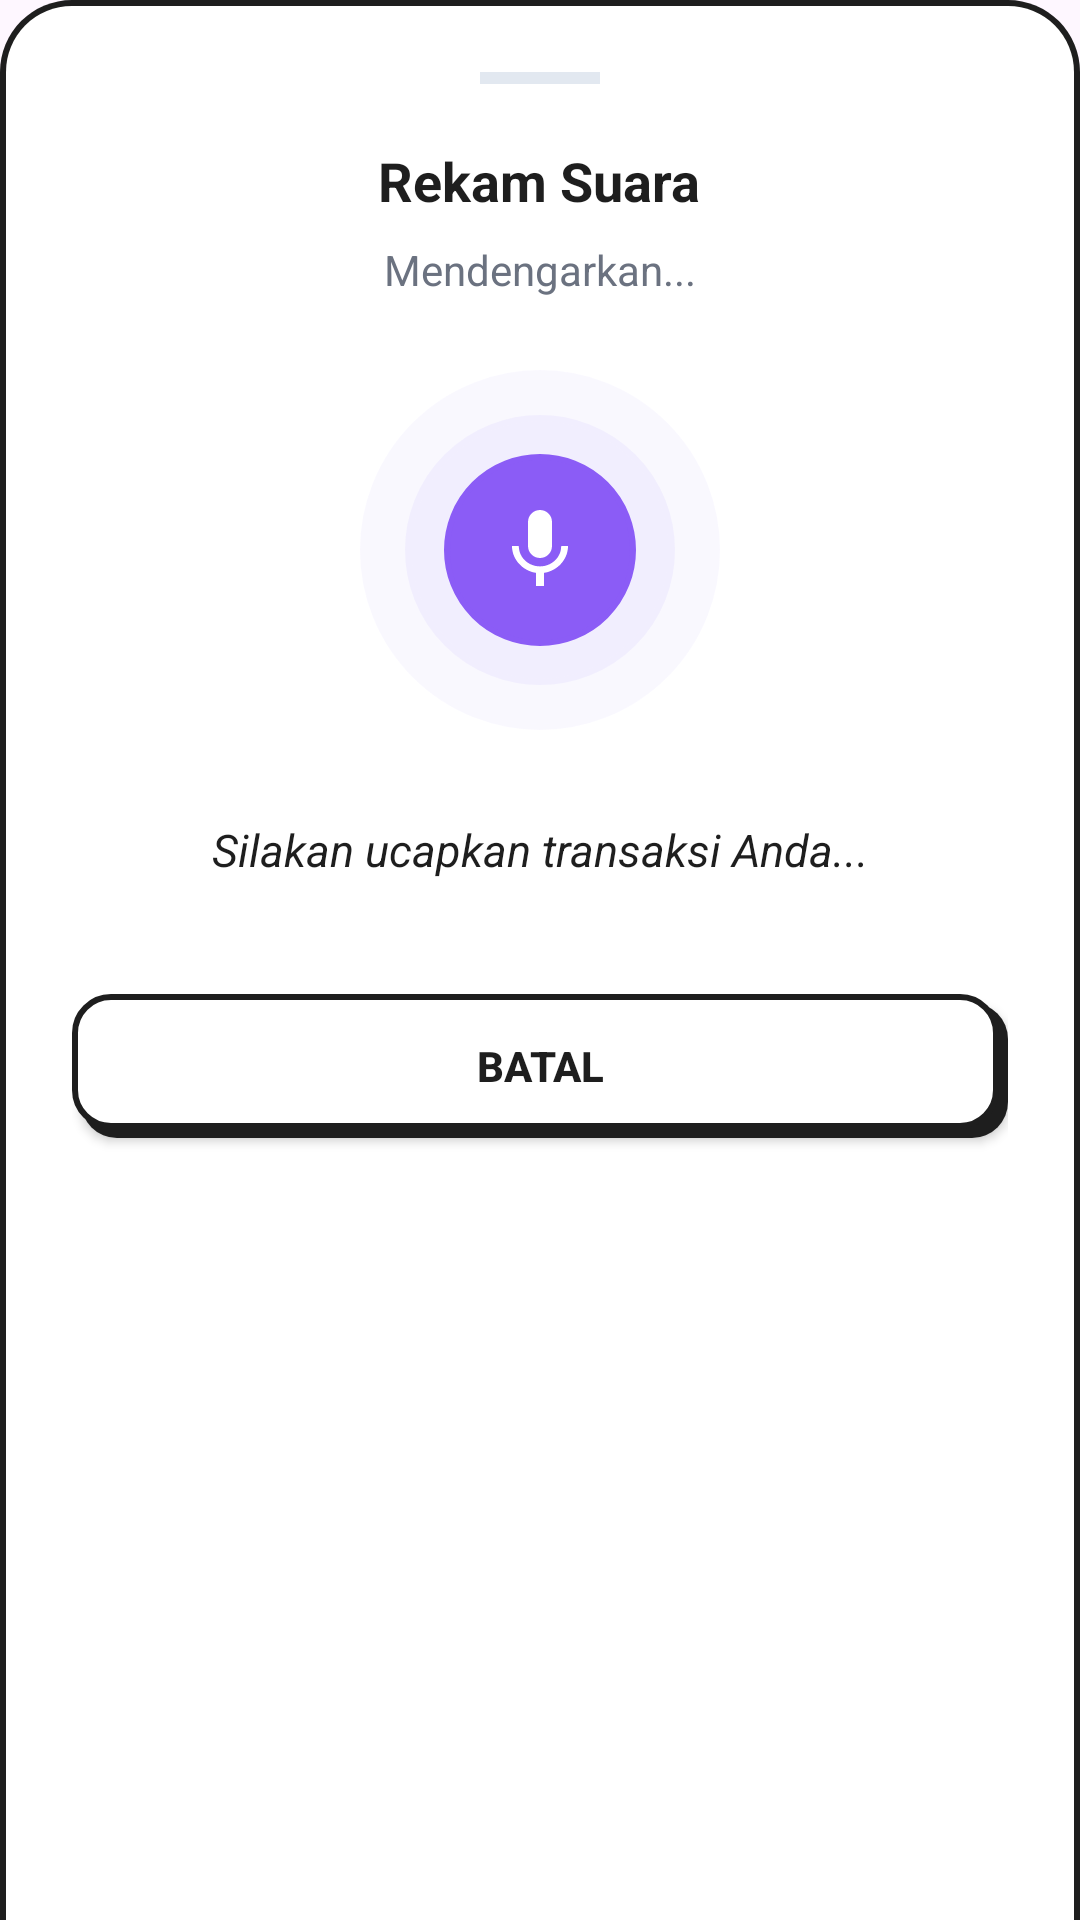

Android layout source for this screen:
<!-- AndroidManifest.xml: application theme Theme.PencatatanKeungaan -->
<!-- res/layout/dialog_voice_recording.xml -->
<?xml version="1.0" encoding="utf-8"?>
<LinearLayout xmlns:android="http://schemas.android.com/apk/res/android"
    xmlns:app="http://schemas.android.com/apk/res-auto"
    android:layout_width="match_parent"
    android:layout_height="wrap_content"
    android:orientation="vertical"
    android:padding="24dp"
    android:background="@drawable/bg_bottom_sheet">

    
    <View
        android:layout_width="40dp"
        android:layout_height="4dp"
        android:layout_gravity="center_horizontal"
        android:layout_marginBottom="20dp"
        android:background="@color/border_gray" />

    <TextView
        android:layout_width="wrap_content"
        android:layout_height="wrap_content"
        android:text="Rekam Suara"
        android:textColor="@color/text_main"
        android:textSize="18sp"
        android:textStyle="bold"
        android:layout_gravity="center_horizontal"
        android:layout_marginBottom="8dp"/>

    <TextView
        android:id="@+id/tvVoiceStatus"
        android:layout_width="wrap_content"
        android:layout_height="wrap_content"
        android:text="Mendengarkan..."
        android:textColor="@color/text_muted"
        android:textSize="14sp"
        android:layout_gravity="center_horizontal"
        android:layout_marginBottom="24dp"/>

    
    <FrameLayout
        android:layout_width="120dp"
        android:layout_height="120dp"
        android:layout_gravity="center_horizontal"
        android:layout_marginBottom="16dp">

        
        <View
            android:id="@+id/viewPulseOuter"
            android:layout_width="120dp"
            android:layout_height="120dp"
            android:layout_gravity="center"
            android:background="@drawable/bg_circle_icon"
            android:backgroundTint="@color/primary_light"
            android:alpha="0.3" />

        
        <View
            android:id="@+id/viewPulseInner"
            android:layout_width="90dp"
            android:layout_height="90dp"
            android:layout_gravity="center"
            android:background="@drawable/bg_circle_icon"
            android:backgroundTint="@color/primary_light"
            android:alpha="0.6" />

        
        <ImageView
            android:id="@+id/ivRecordingMic"
            android:layout_width="64dp"
            android:layout_height="64dp"
            android:layout_gravity="center"
            android:background="@drawable/bg_circle_icon"
            android:backgroundTint="@color/primary"
            android:padding="16dp"
            android:src="@drawable/ic_mic"
            android:importantForAccessibility="no"
            app:tint="@color/white" />
    </FrameLayout>

    
    <TextView
        android:id="@+id/tvPartialResult"
        android:layout_width="match_parent"
        android:layout_height="wrap_content"
        android:text="Silakan ucapkan transaksi Anda..."
        android:textColor="@color/text_main"
        android:textSize="15sp"
        android:textStyle="italic"
        android:gravity="center"
        android:minHeight="48dp"
        android:layout_marginBottom="24dp"/>

    
    <Button
        android:id="@+id/btnCancelRecording"
        android:layout_width="match_parent"
        android:layout_height="48dp"
        android:text="Batal"
        android:textColor="@color/text_main"
        android:textStyle="bold"
        android:background="@drawable/bg_brutal_button_secondary"
        app:backgroundTint="@null" />

</LinearLayout>
<!-- resources referenced by this layout -->
<resources>
  <color name="border_gray">#E2E8F0</color>
  <color name="primary">#8B5CF6</color>
  <color name="primary_light">#EDE9FE</color>
  <color name="text_main">#1E1E1E</color>
  <color name="text_muted">#6B7280</color>
  <color name="white">#FFFFFFFF</color>
  <!-- drawable bg_bottom_sheet (drawable) -->
  <?xml version="1.0" encoding="utf-8"?>
  <layer-list xmlns:android="http://schemas.android.com/apk/res/android">
      
      <item>
          <shape android:shape="rectangle">
              <solid android:color="@color/brutal_border" />
              <corners
                  android:topLeftRadius="24dp"
                  android:topRightRadius="24dp" />
          </shape>
      </item>
      
      <item android:top="2dp" android:left="2dp" android:right="2dp">
          <shape android:shape="rectangle">
              <solid android:color="@color/card_bg" />
              <corners
                  android:topLeftRadius="22dp"
                  android:topRightRadius="22dp" />
          </shape>
      </item>
  </layer-list>
  <!-- drawable bg_brutal_button_secondary (drawable) -->
  <?xml version="1.0" encoding="utf-8"?>
  <selector xmlns:android="http://schemas.android.com/apk/res/android">
      
      <item android:state_pressed="true">
          <layer-list>
              <item android:top="3dp" android:left="3dp" android:bottom="0dp" android:right="0dp">
                  <shape android:shape="rectangle">
                      <solid android:color="@color/card_bg" />
                      <stroke android:width="2dp" android:color="@color/brutal_border" />
                      <corners android:radius="12dp" />
                  </shape>
              </item>
          </layer-list>
      </item>
      
      <item>
          <layer-list>
              
              <item android:top="3dp" android:left="3dp" android:bottom="0dp" android:right="0dp">
                  <shape android:shape="rectangle">
                      <solid android:color="@color/brutal_shadow" />
                      <corners android:radius="12dp" />
                  </shape>
              </item>
              
              <item android:top="0dp" android:left="0dp" android:bottom="3dp" android:right="3dp">
                  <shape android:shape="rectangle">
                      <solid android:color="@color/card_bg" />
                      <stroke android:width="2dp" android:color="@color/brutal_border" />
                      <corners android:radius="12dp" />
                  </shape>
              </item>
          </layer-list>
      </item>
  </selector>
  <!-- drawable bg_circle_icon (drawable) -->
  <?xml version="1.0" encoding="utf-8"?>
  <shape xmlns:android="http://schemas.android.com/apk/res/android"
      android:shape="oval">
      <solid android:color="@color/white" />
      <stroke android:width="2dp" android:color="@color/brutal_border" />
  </shape>
  <!-- drawable ic_mic (drawable) -->
  <vector xmlns:android="http://schemas.android.com/apk/res/android"
      android:width="24dp"
      android:height="24dp"
      android:viewportWidth="24"
      android:viewportHeight="24">
    <path
        android:fillColor="#FF000000"
        android:pathData="M12,14c1.66,0 3,-1.34 3,-3L15,5c0,-1.66 -1.34,-3 -3,-3S9,3.34 9,5v6c0,1.66 1.34,3 3,3zm5.3,-3c0,3 -2.54,5.1 -5.3,5.1S6.7,14 6.7,11L5,11c0,3.41 2.72,6.23 6,6.72L11,21h2v-3.28c3.28,-0.48 6,-3.3 6,-6.72h-1.7z"/>
  </vector>
  <style name="Theme.PencatatanKeungaan" parent="Base.Theme.PencatatanKeungaan" />
  <color name="brutal_border">#1E1E1E</color>
  <color name="card_bg">#FFFFFF</color>
  <color name="brutal_shadow">#1E1E1E</color>
  <style name="Base.Theme.PencatatanKeungaan" parent="Theme.Material3.DayNight.NoActionBar">
          
          
      </style>
</resources>
